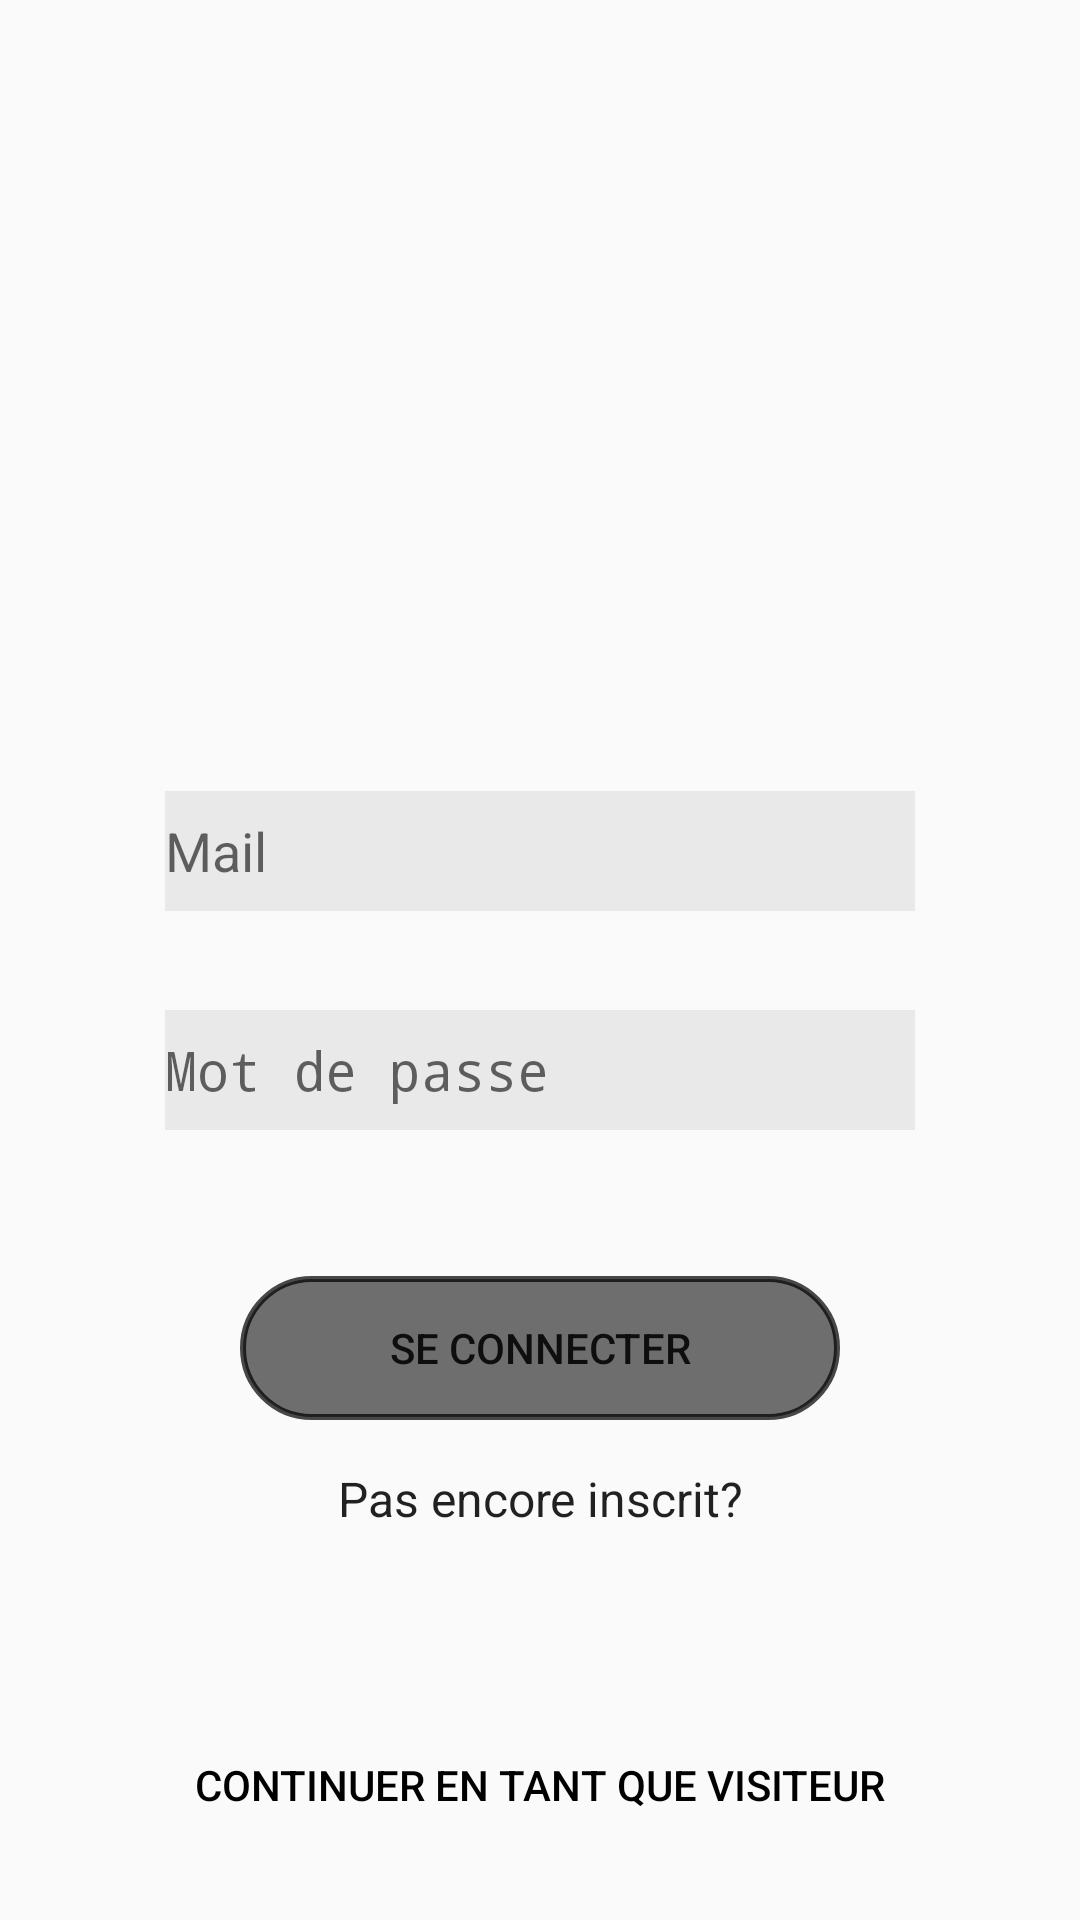

The Android layout XML behind this screen, and the referenced resources:
<!-- AndroidManifest.xml: activity theme Theme.AppCompat.Light.NoActionBar -->
<!-- res/layout/activity_main.xml -->
<?xml version="1.0" encoding="utf-8"?>
<android.support.constraint.ConstraintLayout xmlns:android="http://schemas.android.com/apk/res/android"
    xmlns:app="http://schemas.android.com/apk/res-auto"
    xmlns:tools="http://schemas.android.com/tools"
    android:layout_width="match_parent"
    android:layout_height="match_parent"
    tools:context=".MainActivity">

    <ImageView
        android:id="@+id/iv_logoapp"
        android:layout_width="234dp"
        android:layout_height="198dp"
        android:layout_marginBottom="8dp"
        android:layout_marginTop="16dp"
        app:layout_constraintBottom_toTopOf="@+id/edit_mail"
        app:layout_constraintEnd_toEndOf="parent"
        app:layout_constraintStart_toStartOf="parent"
        app:layout_constraintTop_toTopOf="parent"
        app:srcCompat="@drawable/logoccround" />

    <EditText
        android:id="@+id/edit_mail"
        style="@style/etConnexion"
        android:layout_marginBottom="8dp"
        android:layout_marginTop="8dp"
        android:drawableLeft="@drawable/ic_action_person"
        android:hint="Mail"
        android:textColorLink="@color/colorAccent"
        app:layout_constraintBottom_toTopOf="@+id/edit_password"
        app:layout_constraintEnd_toEndOf="parent"
        app:layout_constraintStart_toStartOf="parent"
        app:layout_constraintTop_toBottomOf="@+id/iv_logoapp" />

    <EditText
        android:id="@+id/edit_password"
        style="@style/etConnexion"
        android:layout_alignParentTop="true"
        android:layout_centerHorizontal="true"
        android:layout_marginBottom="16dp"
        android:layout_marginEnd="8dp"
        android:layout_marginLeft="8dp"
        android:layout_marginRight="8dp"
        android:layout_marginStart="8dp"
        android:layout_marginTop="8dp"
        android:drawableLeft="@drawable/ic_action_pass"
        android:hint="@string/password"
        android:inputType="textPassword"
        android:textColorLink="@color/colorAccent"
        app:layout_constraintBottom_toTopOf="@+id/button_connexion"
        app:layout_constraintEnd_toEndOf="parent"
        app:layout_constraintStart_toStartOf="parent"
        app:layout_constraintTop_toBottomOf="@+id/edit_mail" />

    <Button
        android:id="@+id/button_inscription"
        android:layout_width="200dp"
        android:layout_height="20dp"
        android:layout_alignParentBottom="false"
        android:layout_marginBottom="32dp"
        android:layout_marginEnd="8dp"
        android:layout_marginLeft="8dp"
        android:layout_marginRight="8dp"
        android:layout_marginStart="8dp"
        android:background="@android:color/transparent"
        android:elevation="10dp"
        android:includeFontPadding="false"
        android:text="@string/pas_encore_inscrit"
        android:textAppearance="@style/TextAppearance.AppCompat"
        android:textSize="16sp"
        app:layout_constraintBottom_toTopOf="@+id/button_visiteur"
        app:layout_constraintEnd_toEndOf="parent"
        app:layout_constraintStart_toStartOf="parent"
        app:layout_constraintTop_toBottomOf="@+id/button_connexion" />

    <Button
        android:id="@+id/button_connexion"
        style="@style/Widget.AppCompat.Button"
        android:layout_width="200dp"
        android:layout_height="wrap_content"
        android:layout_marginEnd="8dp"
        android:layout_marginLeft="8dp"
        android:layout_marginRight="8dp"
        android:layout_marginStart="8dp"
        android:layout_marginTop="16dp"
        android:background="@drawable/oval"
        android:text="@string/se_connecter"
        app:layout_constraintBottom_toTopOf="@+id/button_inscription"
        app:layout_constraintEnd_toEndOf="parent"
        app:layout_constraintStart_toStartOf="parent"
        app:layout_constraintTop_toBottomOf="@+id/edit_password" />

    <Button
        android:id="@+id/button_visiteur"
        style="@style/buttonTransparent"
        android:layout_marginBottom="8dp"
        android:layout_marginEnd="8dp"
        android:layout_marginLeft="8dp"
        android:layout_marginRight="8dp"
        android:layout_marginStart="8dp"
        android:layout_marginTop="16dp"
        android:elevation="10dp"
        android:text="@string/continuer_en_tant_que_visiteur"
        android:textColor="@android:color/black"
        app:layout_constraintBottom_toBottomOf="parent"
        app:layout_constraintEnd_toEndOf="parent"
        app:layout_constraintStart_toStartOf="parent"
        app:layout_constraintTop_toBottomOf="@+id/button_inscription" />


</android.support.constraint.ConstraintLayout>
<!-- resources referenced by this layout -->
<resources>
  <color name="colorAccent">#eb4a48</color>
  <!-- drawable logoccround: png bitmap (drawable, 34174 bytes) -->
  <!-- drawable oval (drawable) -->
  <?xml version="1.0" encoding="utf-8"?>
      <shape xmlns:android="http://schemas.android.com/apk/res/android">
          <corners android:radius="25dp" />
          <stroke android:color="#b6000000"
                  android:width="2dp" />
          <solid android:color="#8e000000" />
      </shape>
  <string name="continuer_en_tant_que_visiteur">Continuer en tant que visiteur</string>
  <string name="pas_encore_inscrit">Pas encore inscrit?</string>
  <string name="password">Mot de passe</string>
  <string name="se_connecter">Se connecter</string>
  <style name="buttonTransparent">
          <item name="android:background">@android:drawable/list_selector_background</item>
          <item name="android:textColor">#000000</item>
          <item name="android:layout_width">250dp</item>
          <item name="android:layout_height">40dp</item>
  
      </style>
  <style name="etConnexion">
          <item name="android:layout_width">250dp</item>
          <item name="android:layout_height">40dp</item>
          <item name="android:layout_centerHorizontal">true</item>
          <item name="android:background">#11000000</item>
          <item name="android:textColor">#000</item>
          <item name="android:ems">10</item>
          <item name="android:inputType">textPersonName</item>
      </style>
</resources>
